Run: headless pygame with SDL's dummy video driver; simulated clock (each Clock.tick advances the game by its frame time, no real sleeping); random seed 0; keys injected as events and as key.get_pressed() state; no mouse input.
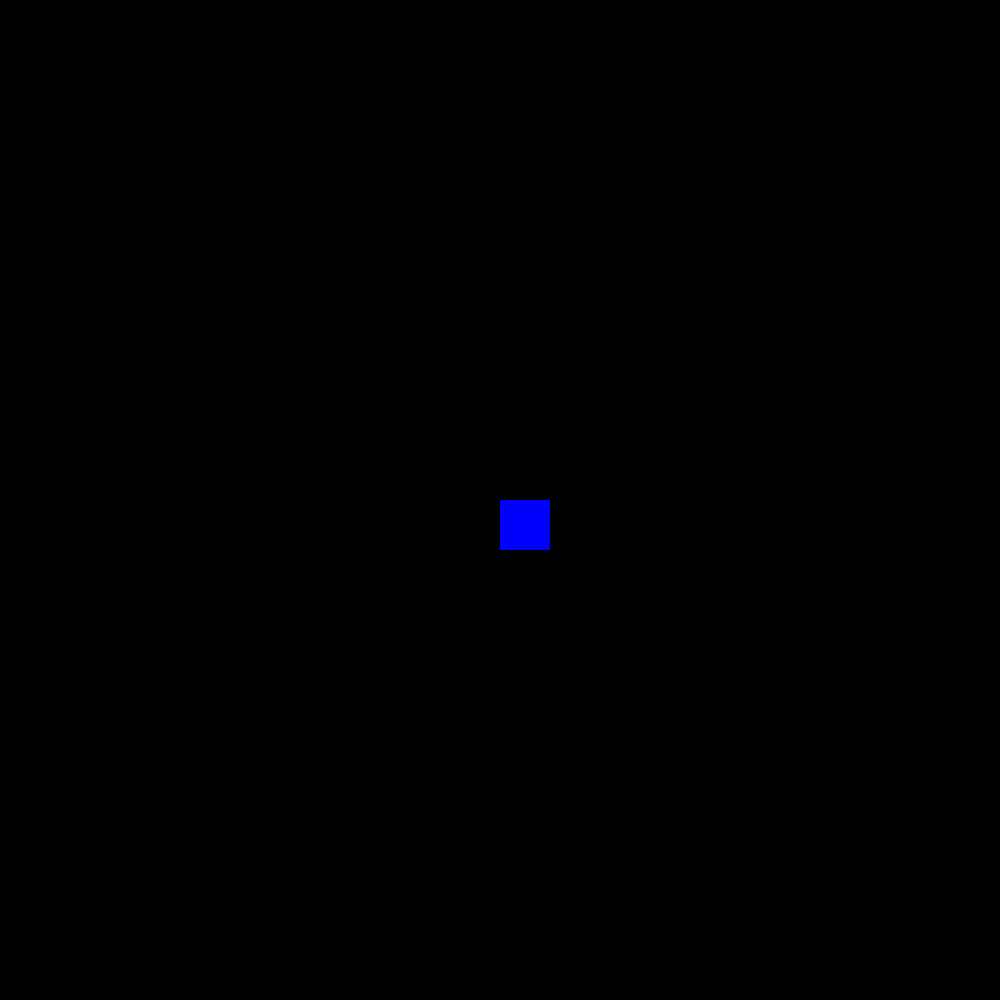
Frame 1 of 4 · flips 1–60 · no input
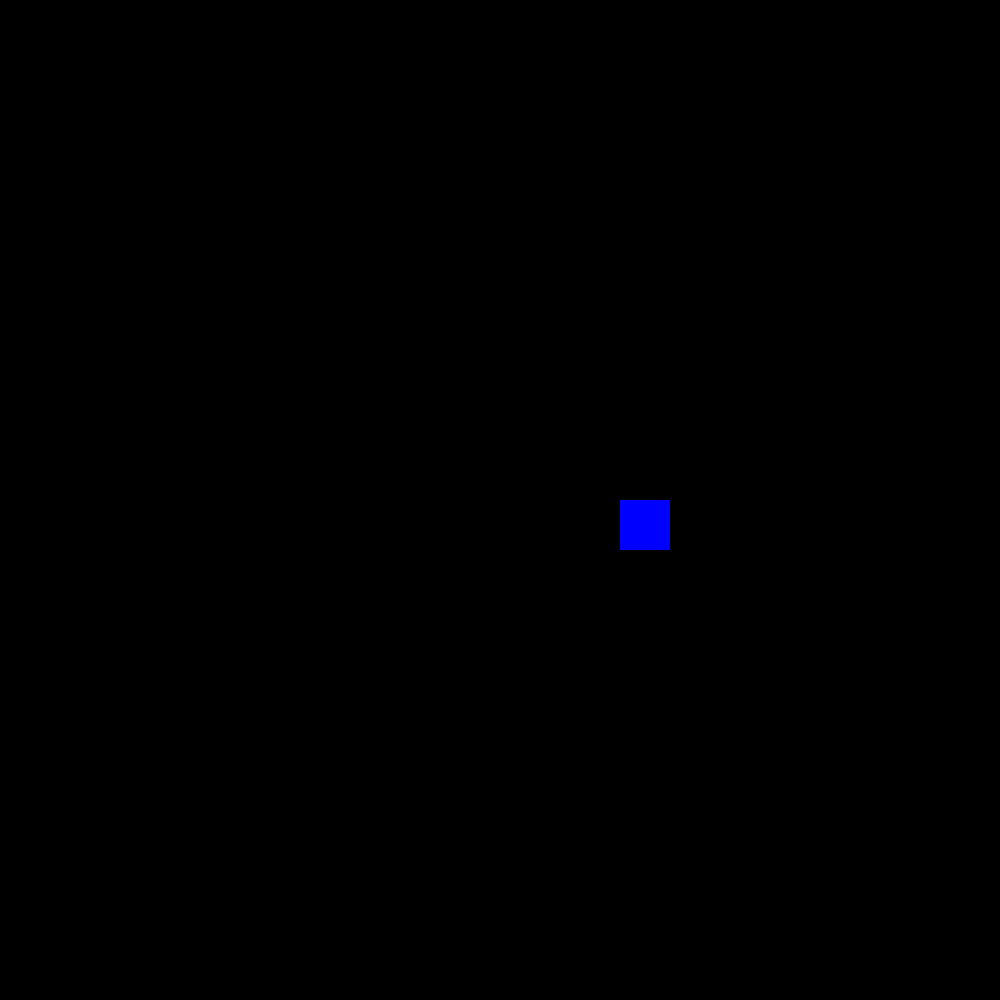
Frame 2 of 4 · flips 61–180 · tapped SPACE, RETURN · held RIGHT (→), D
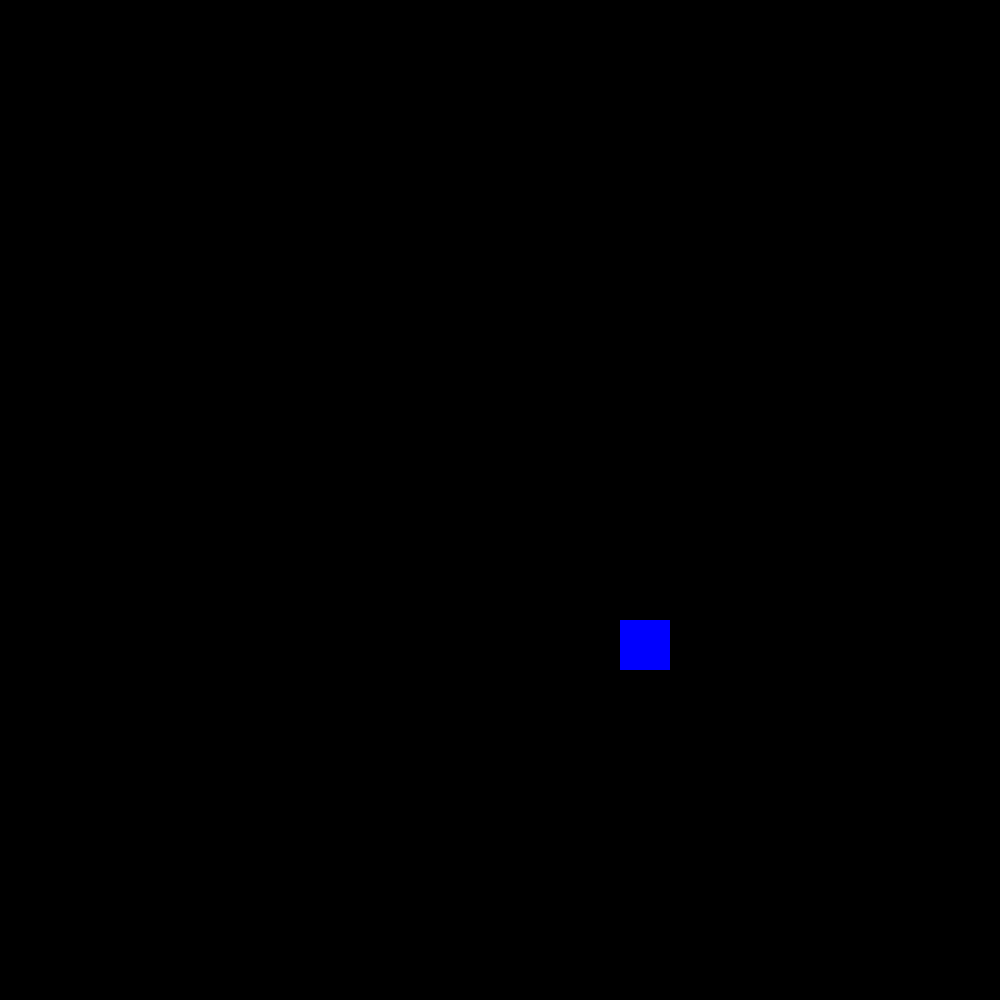
Frame 3 of 4 · flips 181–300 · held DOWN (↓), S
Frame 4 of 4 · flips 301–420 · held LEFT (←), A, UP (↑), W · screen same as frame 1, image omitted

The pygame program that drew these frames:

import pygame
pygame.init()
screen = pygame.display.set_mode((1000, 1000))
running = True
x = 500
y = 500
speed = 1
while running:
    for event in pygame.event.get():
        if event.type == pygame.QUIT:
            running = False
    keys = pygame.key.get_pressed()
    if keys[pygame.K_w]:
        y -= speed
    if keys[pygame.K_s]:
        y += speed
    if keys[pygame.K_a]:
        x -= speed
    if keys[pygame.K_d]:
        x += speed
    screen.fill((0, 0, 0))
    pygame.draw.rect(screen, (0, 0, 255), (x, y, 50, 50))
    pygame.display.flip()
pygame.quit()
